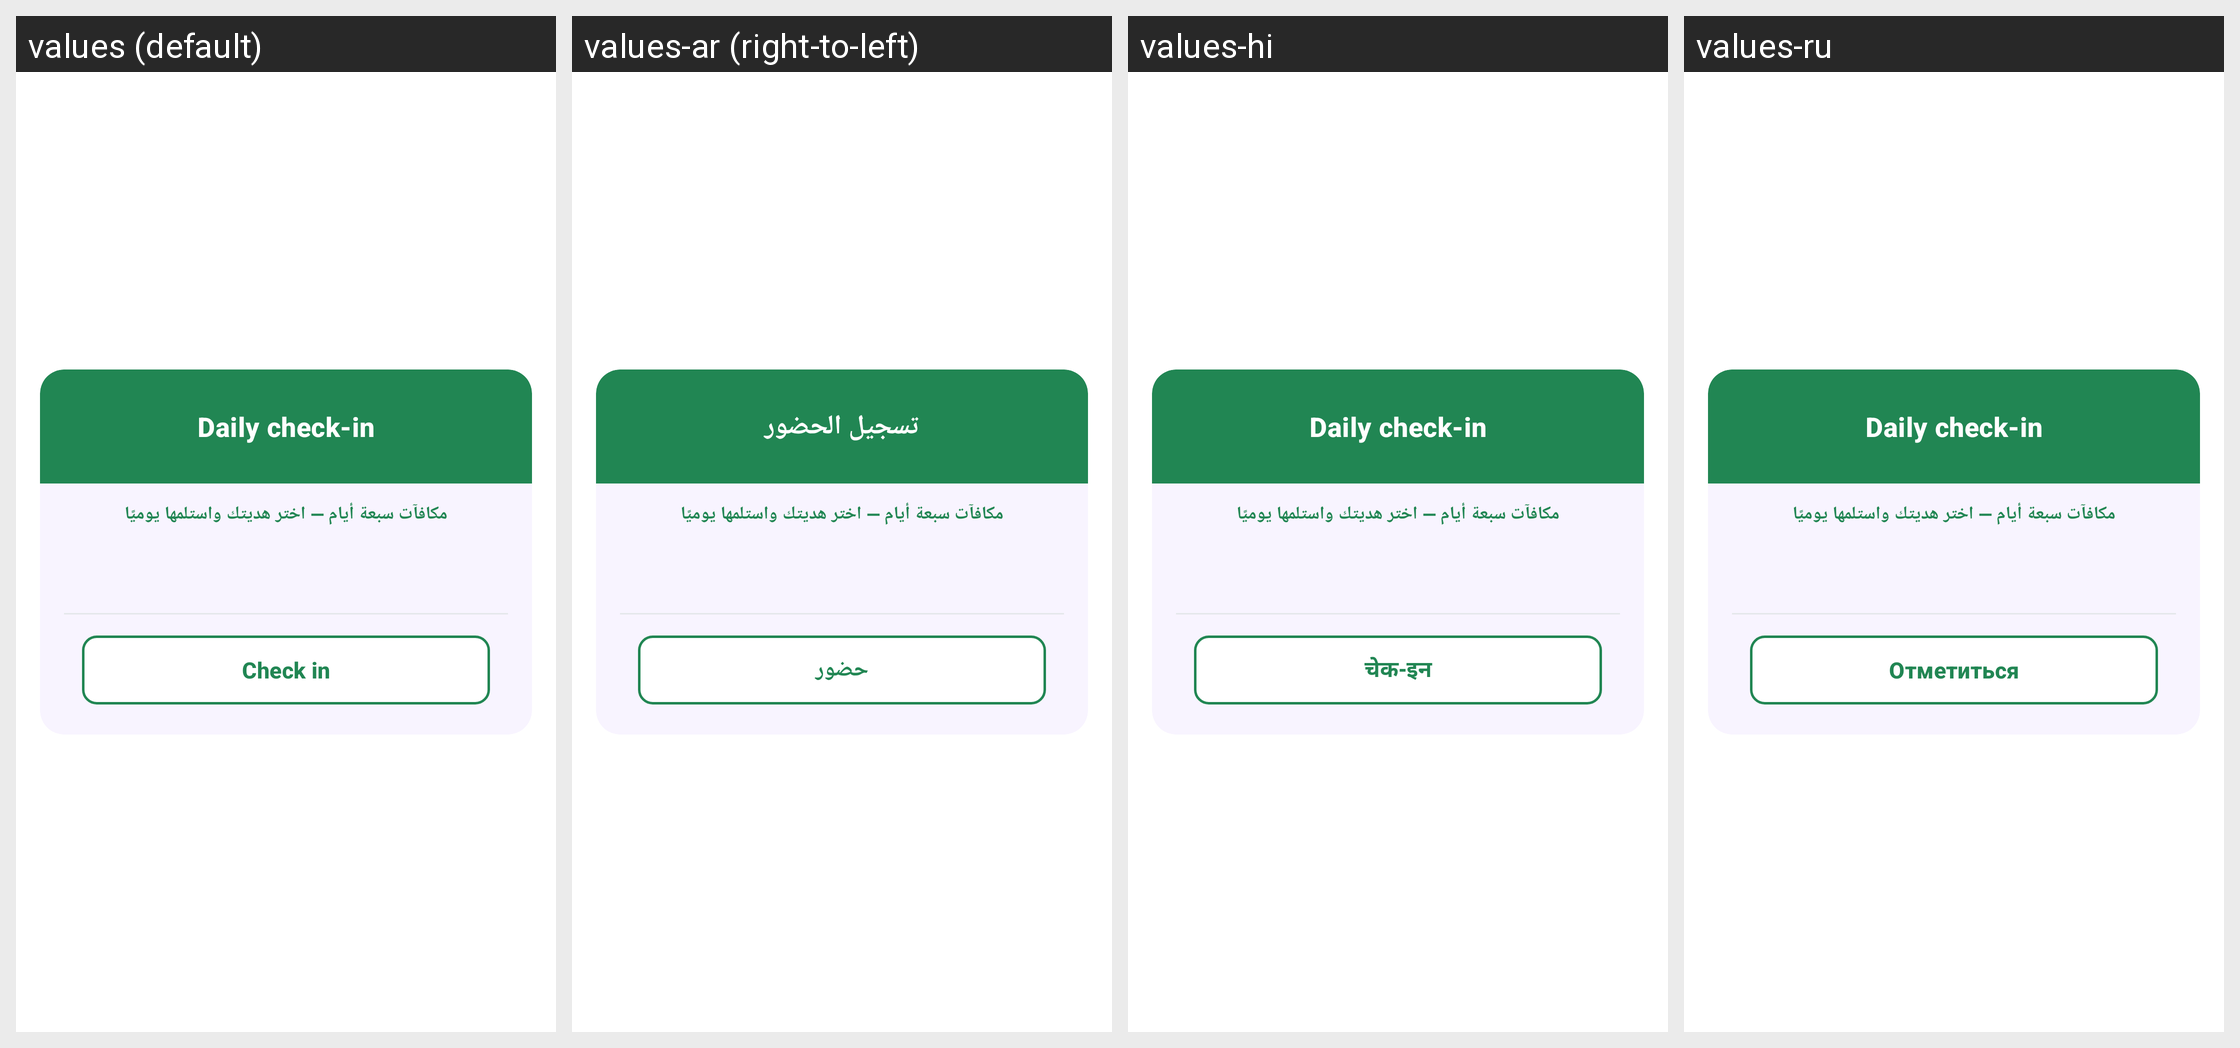

Locale-by-locale string values for the Android screen shown in this grid:
Android screen res/layout/dialog_sign_in.xml rendered under 4 locales, left to right: values (default), values-ar (right-to-left), values-hi, values-ru. Device: Nexus 5 (rendered at 1080×1920; each locale shown at half size, 540×960, under a caption strip naming it); theme Theme.AuraLive.
Other locales in the repository, not shown: values-de, values-es, values-fr, values-in, values-pt-rBR, values-tr, values-ur, values-zh-rCN.
Strings drawn on this screen, with the default value and each locale's value (text and hints the layout hard-codes, and strings that could not be matched under every locale, appear in the picture but are not listed):

check_in_title
  values: Daily check-in
  values-ar: تسجيل الحضور
  values-hi: Daily check-in
  values-ru: Daily check-in

check_in_action
  values: Check in
  values-ar: حضور
  values-hi: चेक-इन
  values-ru: Отметиться
